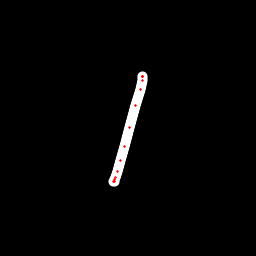

The data file committed next to this chart (first rows):
x, y, hover, eod
143, 76.63, 0.0, 0.0
142.9, 76.27, 0.0, 0.0
142.9, 76.21, 0.0, 0.0
142.8, 76.92, 0.0, 0.0
142, 80.13, 0.0, 0.0
140.1, 89.93, 0.0, 0.0
135.8, 105.5, 0.0, 0.0
129.9, 127.8, 0.0, 0.0
124.1, 146.1, 0.0, 0.0
120.1, 160.4, 0.0, 0.0
117.6, 171.1, 0.0, 0.0
116, 177.1, 0.0, 0.0
114.6, 179.7, 0.0, 0.0
114.2, 181.7, 0.0, 0.0
113.2, 181.6, 0.0, 1.0
